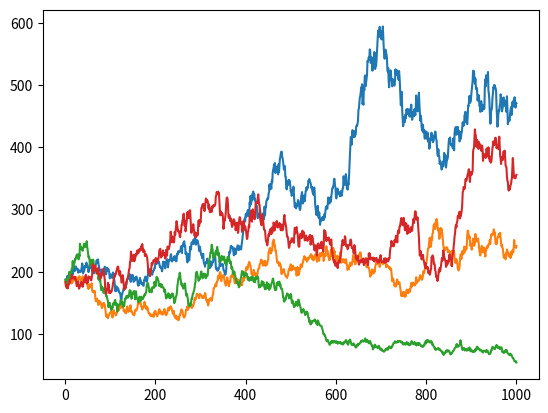

This chart was generated by the following Python code:
#!/usr/bin/env python
# coding: utf-8

# In[11]:


r=0.0002981060
t=0.0222834

test=[0.01,0.05,0.1,0.2]


import numpy as np
import matplotlib.pyplot as plt
import random
import math

def norm():
  a=random.random()
  b=random.random()
  A,B=2*a-1, 2*b-1
  x=A*A+B*B
  while x>1:
    a=random.random()
    b=random.random()
    A,B=2*a-1, 2*b-1
    x=A*A+B*B
  z=math.sqrt(-2*math.log(x)/x)
  return(z*A)


def lognormal(k):
  sum=0
  for i in range(k):
    m=norm()
    m=r+t*m
    sum=sum+m
  return sum




def main(a):
  normal=[]
  for j in range(1000):
    m=norm()
    normal.append(m)

  p=[]
  s=np.random.poisson(a,1000)
  stock=185.4
  for i in range(1000):
    k=s[i]
    if k==0:
      z=(r-(0.5*t*t))+t*normal[i]
      stock=stock*math.exp(z)
      p.append(stock)
    if k!=0:
      z=lognormal(k)
      z=z+(r-(0.5*t*t))+t*normal[i]
      stock=stock*math.exp(z)
      p.append(stock)
  q=[]
  for i in range(1000):
    q.append(i+1)

  plt.plot(q,p)
  plt.show()
  

  

print("The value of Mu ",r," The value of Sigma ",t)
print("The number of days in each stimulation is 1000 ")
print("The days of trading are all consecutive;no trading dates are skipped")
print("The initial stock price is 185.4 in all the cases")
print ("  ")


for i in range(4):
  print("The poisson process test used in this stimulation is: ", test[i])
  main(test[i])


# In[ ]:




